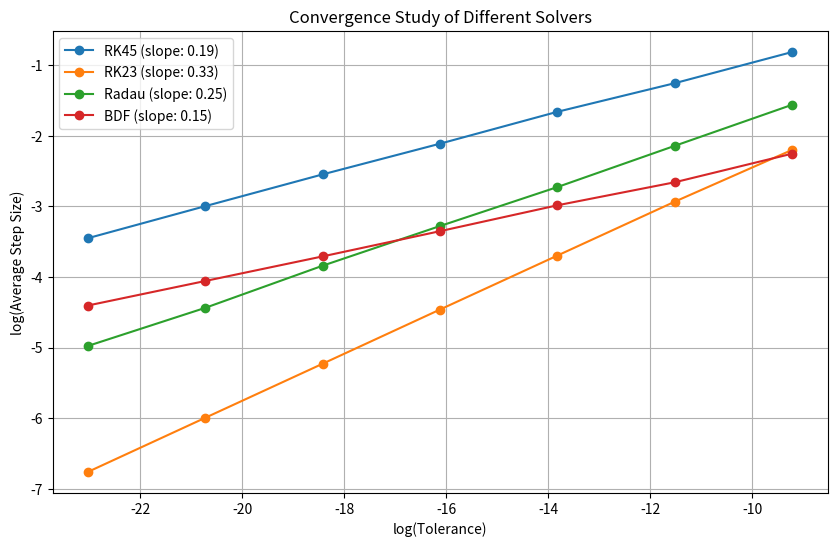

Reproduce this figure in Python.
# -*- coding: utf-8 -*-
"""Untitled9.ipynb

Automatically generated by Colab.

Original file is located at
    https://colab.research.google.com/drive/1rW6Ucg5vBQ3zR052jg5Zp5mLWuXUNJWf
"""

# Part (d)
import numpy as np
import matplotlib.pyplot as plt
from scipy.integrate import solve_ivp

# Define RHS of differential equation
def hw1_rhs_a(x, y, E):
    return [y[1], (x**2 - E) * y[0]]

# Parameters
L = 2
x_span = [-L, L]
E = 1
A = 1
y0 = [A, np.sqrt(L**2 - E) * A]
tols = [1e-4, 1e-5, 1e-6, 1e-7, 1e-8, 1e-9, 1e-10]

# Initialize lists to store average step sizes
dt45, dt23, dtRadau, dtBDF = [], [], [], []

# Perform the study for each tolerance
for tol in tols:
    options = {'rtol': tol, 'atol': tol}

    # Solve with RK45
    sol45 = solve_ivp(hw1_rhs_a, x_span, y0, method='RK45', args=(E,), **options)
    avg_step_size_RK45 = np.mean(np.diff(sol45.t))
    dt45.append(avg_step_size_RK45)

    # Solve with RK23
    sol23 = solve_ivp(hw1_rhs_a, x_span, y0, method='RK23', args=(E,), **options)
    avg_step_size_RK23 = np.mean(np.diff(sol23.t))
    dt23.append(avg_step_size_RK23)

    # Solve with Radau
    solRadau = solve_ivp(hw1_rhs_a, x_span, y0, method='Radau', args=(E,), **options)
    avg_step_size_Radau = np.mean(np.diff(solRadau.t))
    dtRadau.append(avg_step_size_Radau)

    # Solve with BDF
    solBDF = solve_ivp(hw1_rhs_a, x_span, y0, method='BDF', args=(E,), **options)
    avg_step_size_BDF = np.mean(np.diff(solBDF.t))
    dtBDF.append(avg_step_size_BDF)

# Log-log plot and linear fit for each method
log_tols = np.log(tols)

# Compute slopes for each method
# RK45 slope
log_dt45 = np.log(dt45)
fit45 = np.polyfit(log_tols, log_dt45, 1)
slope_RK45 = fit45[0]

# RK23 slope
log_dt23 = np.log(dt23)
fit23 = np.polyfit(log_tols, log_dt23, 1)
slope_RK23 = fit23[0]

# Radau slope
log_dtRadau = np.log(dtRadau)
fitRadau = np.polyfit(log_tols, log_dtRadau, 1)
slope_Radau = fitRadau[0]

# BDF slope
log_dtBDF = np.log(dtBDF)
fitBDF = np.polyfit(log_tols, log_dtBDF, 1)
slope_BDF = fitBDF[0]

# Save slopes in A9
A9 = np.array([slope_RK45, slope_RK23, slope_Radau, slope_BDF])

# Print slopes
print("Slopes for convergence study (RK45, RK23, Radau, BDF):")
print(A9)

# Plot results
plt.figure(figsize=(10, 6))
plt.plot(log_tols, log_dt45, 'o-', label=f'RK45 (slope: {slope_RK45:.2f})')
plt.plot(log_tols, log_dt23, 'o-', label=f'RK23 (slope: {slope_RK23:.2f})')
plt.plot(log_tols, log_dtRadau, 'o-', label=f'Radau (slope: {slope_Radau:.2f})')
plt.plot(log_tols, log_dtBDF, 'o-', label=f'BDF (slope: {slope_BDF:.2f})')
plt.xlabel('log(Tolerance)')
plt.ylabel('log(Average Step Size)')
plt.title('Convergence Study of Different Solvers')
plt.legend()
plt.grid(True)
plt.show()